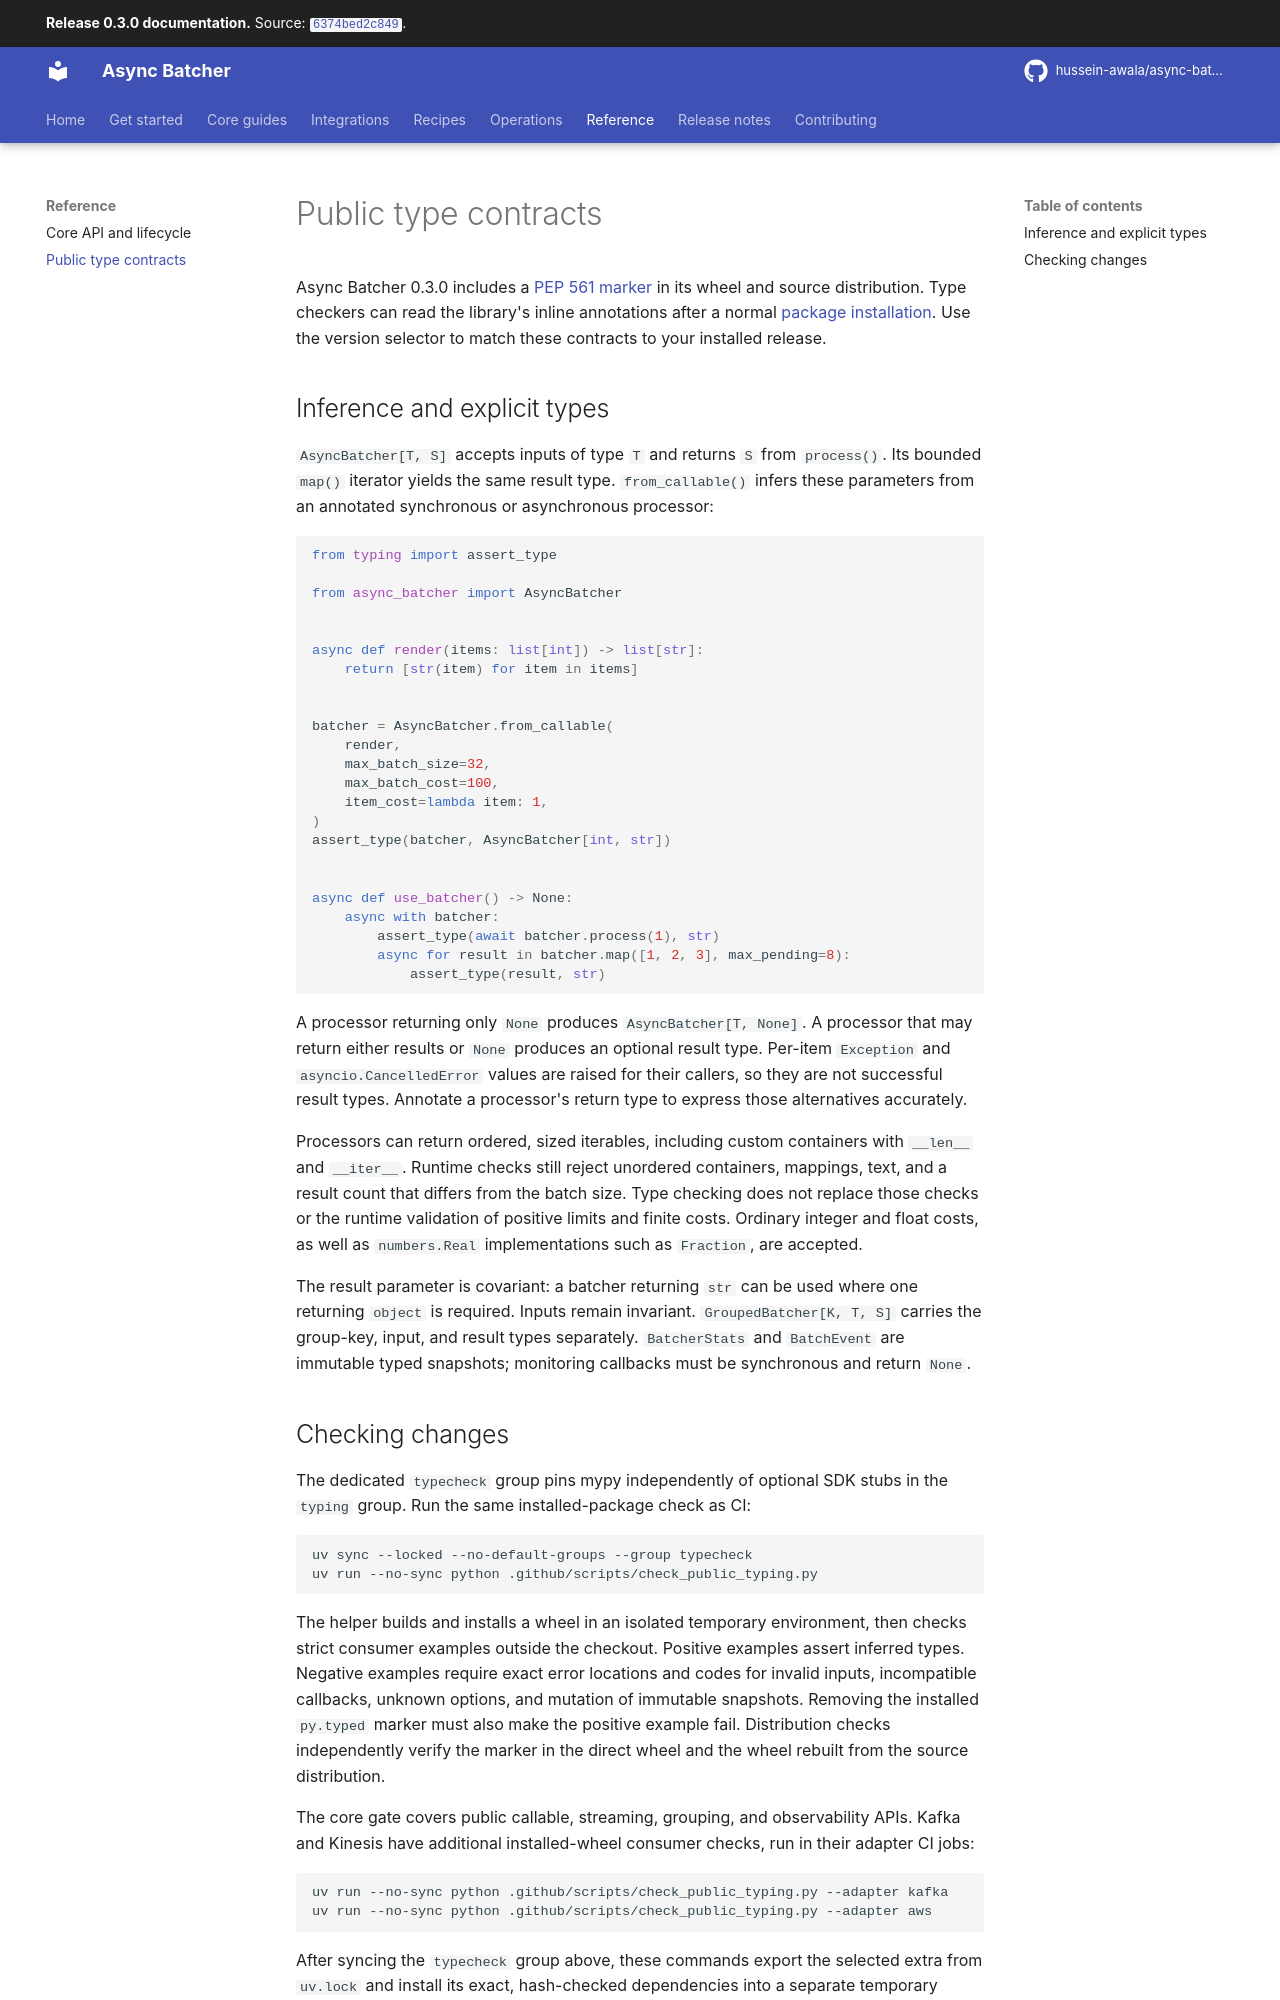

repository: hussein-awala/async-batcher · page: 0.3.0/typing/index.html · generator: mkdocs

# Public type contracts

Async Batcher 0.3.0 includes a [PEP 561 marker](https://typing.python.org/en/latest/spec/distributing.html)
in its wheel and source distribution. Type checkers can read the library's inline annotations
after a normal [package installation](installation.md). Use the version selector to match
these contracts to your installed release.

## Inference and explicit types

`AsyncBatcher[T, S]` accepts inputs of type `T` and returns `S` from `process()`. Its bounded
`map()` iterator yields the same result type. `from_callable()` infers these parameters from
an annotated synchronous or asynchronous processor:

```python
from typing import assert_type

from async_batcher import AsyncBatcher


async def render(items: list[int]) -> list[str]:
    return [str(item) for item in items]


batcher = AsyncBatcher.from_callable(
    render,
    max_batch_size=32,
    max_batch_cost=100,
    item_cost=lambda item: 1,
)
assert_type(batcher, AsyncBatcher[int, str])


async def use_batcher() -> None:
    async with batcher:
        assert_type(await batcher.process(1), str)
        async for result in batcher.map([1, 2, 3], max_pending=8):
            assert_type(result, str)
```

A processor returning only `None` produces `AsyncBatcher[T, None]`. A processor that may
return either results or `None` produces an optional result type. Per-item `Exception` and
`asyncio.CancelledError` values are raised for their callers, so they are not successful result
types. Annotate a processor's return type to express those alternatives accurately.

Processors can return ordered, sized iterables, including custom containers with `__len__`
and `__iter__`. Runtime checks still reject unordered containers, mappings, text, and a result
count that differs from the batch size. Type checking does not replace those checks or the
runtime validation of positive limits and finite costs. Ordinary integer and float costs, as
well as `numbers.Real` implementations such as `Fraction`, are accepted.

The result parameter is covariant: a batcher returning `str` can be used where one returning
`object` is required. Inputs remain invariant. `GroupedBatcher[K, T, S]` carries the group-key,
input, and result types separately. `BatcherStats` and `BatchEvent` are immutable typed
snapshots; monitoring callbacks must be synchronous and return `None`.
